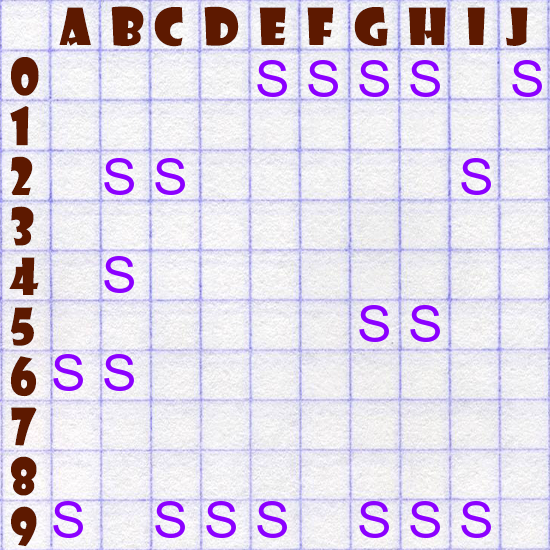

Source data for this figure (header and first rows):
, A, B, C, D, E, F, G, H, I, J
0, n, n, n, n, S, S, S, S, n, S
1, n, n, n, n, n, n, n, n, n, n
2, n, S, S, n, n, n, n, n, S, n
3, n, n, n, n, n, n, n, n, n, n
4, n, S, n, n, n, n, n, n, n, n
5, n, n, n, n, n, n, S, S, n, n
6, S, S, n, n, n, n, n, n, n, n
7, n, n, n, n, n, n, n, n, n, n
8, n, n, n, n, n, n, n, n, n, n
9, S, n, S, S, S, n, S, S, S, n
